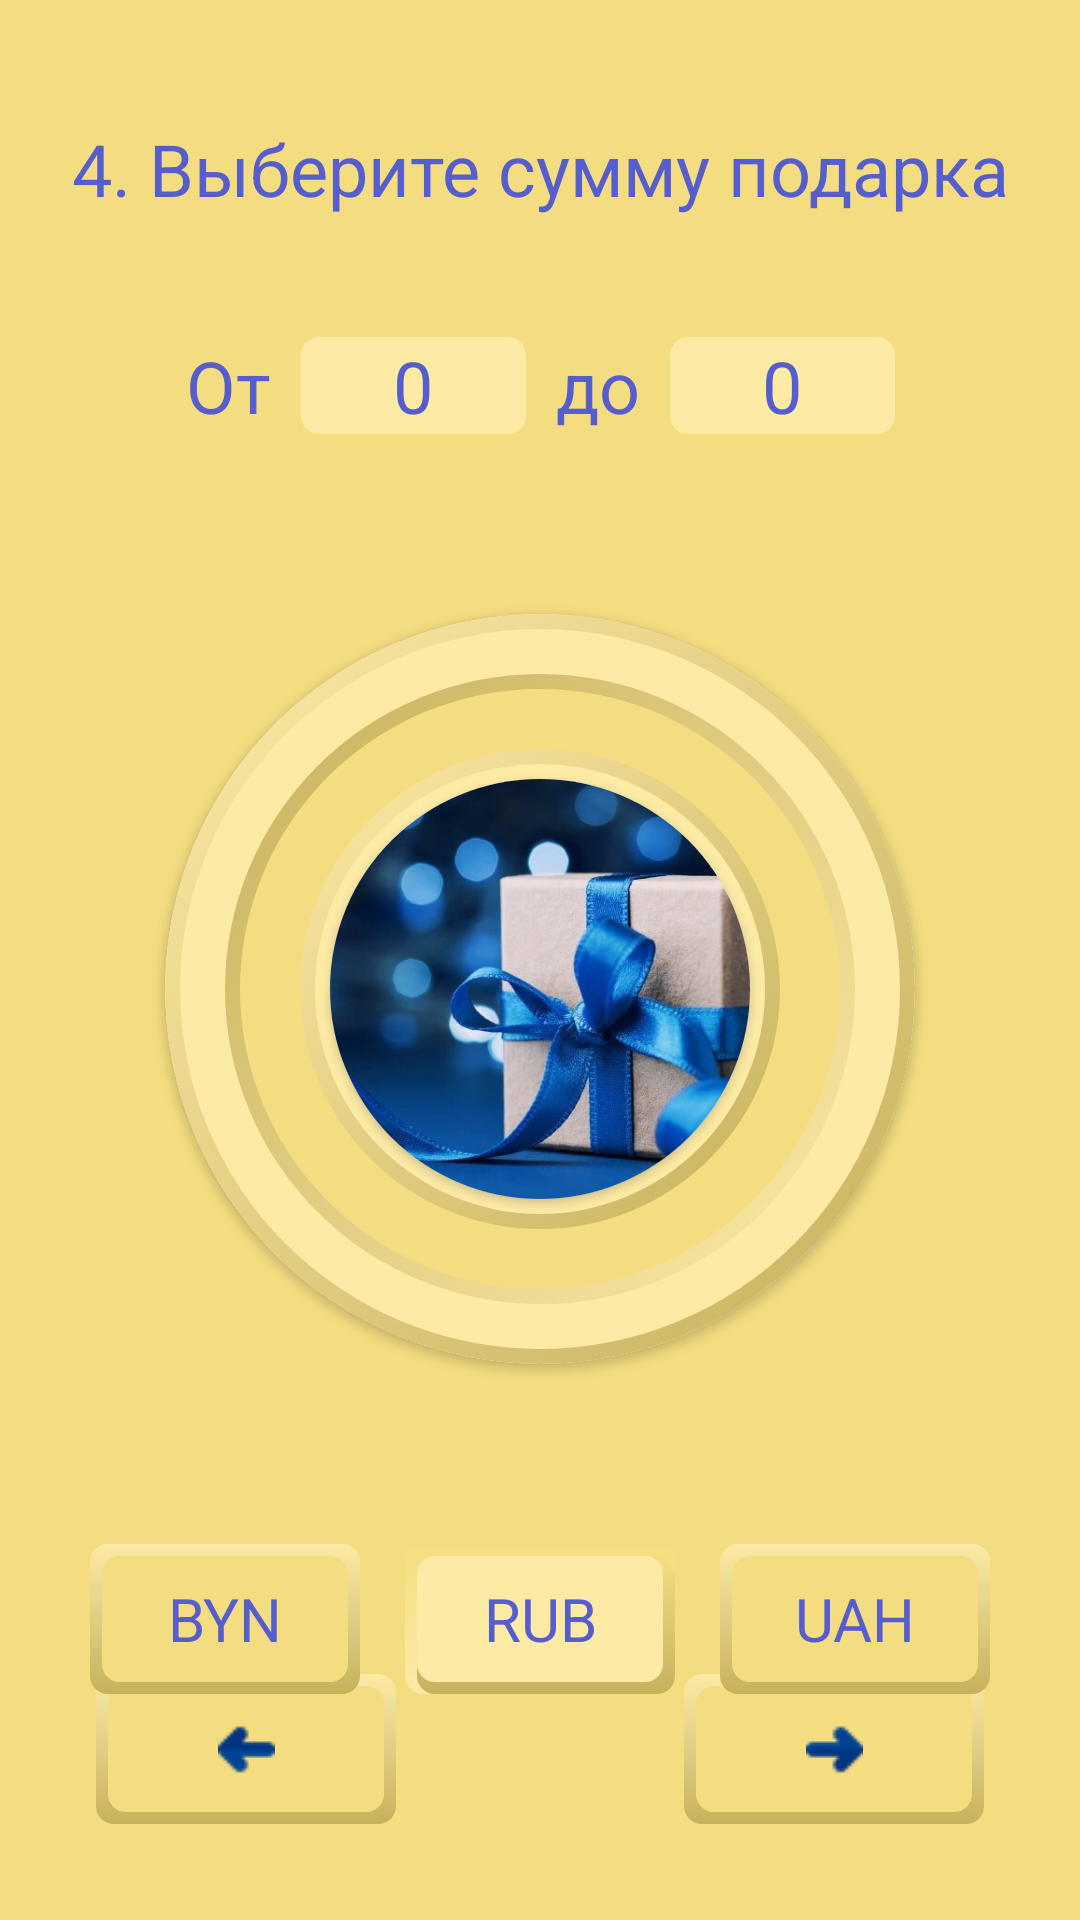

Android layout source for this screen:
<!-- AndroidManifest.xml: application theme Theme.Presents -->
<!-- res/layout/fragment_price.xml -->
<?xml version="1.0" encoding="utf-8"?>
<androidx.constraintlayout.widget.ConstraintLayout xmlns:android="http://schemas.android.com/apk/res/android"
    xmlns:app="http://schemas.android.com/apk/res-auto"
    xmlns:tools="http://schemas.android.com/tools"
    android:id="@+id/frameLayout5"
    android:layout_width="match_parent"
    android:layout_height="match_parent"
    android:background="@color/back"
    tools:context=".PriceFragment">

    <TextView
        android:id="@+id/textView9"
        android:layout_width="wrap_content"
        android:layout_height="wrap_content"
        android:layout_marginTop="40dp"
        android:text="От"
        android:textColor="@color/text"
        android:textSize="24dp"
        app:layout_constraintEnd_toStartOf="@+id/from2"
        app:layout_constraintHorizontal_bias="0.5"
        app:layout_constraintHorizontal_chainStyle="packed"
        app:layout_constraintStart_toStartOf="parent"
        app:layout_constraintTop_toBottomOf="@+id/textView6" />

    <EditText
        android:id="@+id/from2"
        android:layout_width="wrap_content"
        android:layout_height="wrap_content"
        android:layout_marginStart="10dp"
        android:layout_marginTop="40dp"
        android:background="@drawable/text_input"
        android:inputType="number"
        android:minWidth="75dp"
        android:paddingLeft="5dp"
        android:paddingRight="5dp"
        android:text="0"
        android:textAlignment="center"
        android:textColor="@color/text"
        android:textSize="24dp"
        app:layout_constraintEnd_toStartOf="@+id/textView10"
        app:layout_constraintHorizontal_bias="0.5"
        app:layout_constraintStart_toEndOf="@+id/textView9"
        app:layout_constraintTop_toBottomOf="@+id/textView6" />

    <EditText
        android:id="@+id/to2"
        android:layout_width="wrap_content"
        android:layout_height="wrap_content"
        android:layout_marginStart="10dp"
        android:layout_marginTop="40dp"
        android:background="@drawable/text_input"
        android:inputType="number"
        android:minWidth="75dp"
        android:paddingLeft="5dp"
        android:paddingRight="5dp"
        android:text="0"
        android:textAlignment="center"
        android:textColor="@color/text"
        android:textSize="24dp"
        app:layout_constraintEnd_toEndOf="parent"
        app:layout_constraintHorizontal_bias="0.5"
        app:layout_constraintStart_toEndOf="@+id/textView10"
        app:layout_constraintTop_toBottomOf="@+id/textView6" />

    <TextView
        android:id="@+id/textView10"
        android:layout_width="wrap_content"
        android:layout_height="wrap_content"
        android:layout_marginStart="10dp"
        android:layout_marginTop="40dp"
        android:text="до"
        android:textColor="@color/text"
        android:textSize="24dp"
        app:layout_constraintEnd_toStartOf="@+id/to2"
        app:layout_constraintHorizontal_bias="0.5"
        app:layout_constraintStart_toEndOf="@+id/from2"
        app:layout_constraintTop_toBottomOf="@+id/textView6" />

    <ImageButton
        android:id="@+id/back_to_day"
        android:layout_width="100dp"
        android:layout_height="50dp"
        android:layout_marginStart="32dp"
        android:layout_marginBottom="32dp"
        android:background="@drawable/radio_button"
        app:layout_constraintBottom_toBottomOf="parent"
        app:layout_constraintStart_toStartOf="parent" />

    <ImageButton
        android:id="@+id/next_to_int"
        android:layout_width="100dp"
        android:layout_height="50dp"
        android:layout_marginEnd="32dp"
        android:layout_marginBottom="32dp"
        android:background="@drawable/radio_button"
        app:layout_constraintBottom_toBottomOf="parent"
        app:layout_constraintEnd_toEndOf="parent" />

    <ImageView
        android:id="@+id/imageView8"
        android:layout_width="wrap_content"
        android:layout_height="wrap_content"
        android:src="@drawable/arrow"
        app:layout_constraintBottom_toBottomOf="@+id/back_to_day"
        app:layout_constraintEnd_toEndOf="@+id/back_to_day"
        app:layout_constraintStart_toStartOf="@+id/back_to_day"
        app:layout_constraintTop_toTopOf="@+id/back_to_day" />

    <ImageView
        android:id="@+id/imageView9"
        android:layout_width="wrap_content"
        android:layout_height="wrap_content"
        android:rotation="180"
        android:src="@drawable/arrow"
        app:layout_constraintBottom_toBottomOf="@+id/next_to_int"
        app:layout_constraintEnd_toEndOf="@+id/next_to_int"
        app:layout_constraintStart_toStartOf="@+id/next_to_int"
        app:layout_constraintTop_toTopOf="@+id/next_to_int" />

    <androidx.cardview.widget.CardView
        android:id="@+id/cardView3"
        android:layout_width="250dp"
        android:layout_height="250dp"
        android:layout_marginTop="60dp"
        app:cardCornerRadius="360dp"
        app:layout_constraintEnd_toEndOf="parent"
        app:layout_constraintStart_toStartOf="parent"
        app:layout_constraintTop_toBottomOf="@+id/from2">

        <ImageView
            android:id="@+id/imageView12"
            android:layout_width="match_parent"
            android:layout_height="match_parent"
            android:src="@drawable/price" />

        <androidx.cardview.widget.CardView
            android:layout_width="140dp"
            android:layout_height="140dp"
            android:layout_gravity="center"
            app:cardCornerRadius="360dp">

            <ImageView
                android:id="@+id/imageView13"
                android:layout_width="match_parent"
                android:layout_height="wrap_content"
                android:scaleType="centerCrop"
                android:src="@drawable/picture" />
        </androidx.cardview.widget.CardView>
    </androidx.cardview.widget.CardView>

    <TextView
        android:id="@+id/textView6"
        android:layout_width="wrap_content"
        android:layout_height="wrap_content"
        android:layout_marginTop="40dp"
        android:text="4. Выберите сумму подарка"
        android:textAlignment="center"
        android:textColor="@color/text"
        android:textSize="24dp"
        app:layout_constraintEnd_toEndOf="parent"
        app:layout_constraintStart_toStartOf="parent"
        app:layout_constraintTop_toTopOf="parent" />

    <RadioGroup
        android:layout_width="300dp"
        android:layout_height="50dp"
        android:layout_marginTop="60dp"
        android:orientation="horizontal"
        app:layout_constraintEnd_toEndOf="parent"
        app:layout_constraintStart_toStartOf="parent"
        app:layout_constraintTop_toBottomOf="@+id/cardView3">

        <RadioButton
            android:id="@+id/radioButton"
            android:layout_width="90dp"
            android:layout_height="match_parent"
            android:layout_gravity="center"
            android:layout_marginRight="15dp"
            android:background="@drawable/radio_button"
            android:button="@null"
            android:text="BYN"
            android:textAlignment="center"
            android:textColor="@color/text"
            android:textSize="20dp" />

        <RadioButton
            android:id="@+id/radioButton2"
            android:layout_width="90dp"
            android:layout_height="match_parent"
            android:layout_gravity="center"
            android:layout_marginRight="15dp"
            android:background="@drawable/radio_button"
            android:button="@null"
            android:checked="true"
            android:text="RUB"
            android:textAlignment="center"
            android:textColor="@color/text"
            android:textSize="20dp" />

        <RadioButton
            android:id="@+id/radioButton3"
            android:layout_width="90dp"
            android:layout_height="match_parent"
            android:layout_gravity="center"
            android:background="@drawable/radio_button"
            android:button="@null"
            android:text="UAH"
            android:textAlignment="center"
            android:textColor="@color/text"
            android:textSize="20dp" />
    </RadioGroup>
</androidx.constraintlayout.widget.ConstraintLayout>
<!-- resources referenced by this layout -->
<resources>
  <color name="back">#F4DD81</color>
  <color name="text">#565ECD</color>
  <!-- drawable arrow: png bitmap (drawable-v24, 362 bytes) -->
  <!-- drawable picture: png bitmap (drawable-v24, 759316 bytes) -->
  <!-- drawable price: vector/xml drawable (drawable, 2179 chars, omitted) -->
  <!-- drawable radio_button (drawable) -->
  <selector xmlns:android="http://schemas.android.com/apk/res/android" >
      <item
          android:drawable="@drawable/button_shadow"
          android:state_checked="true"
          android:state_pressed="true" />
      <item
          android:drawable="@drawable/button_dark_shadow"
          android:state_checked="true" />
      <item
          android:drawable="@drawable/button_shadow" />
  </selector>
  <!-- drawable text_input (drawable) -->
  <?xml version="1.0" encoding="utf-8"?>
  <selector xmlns:android="http://schemas.android.com/apk/res/android">
      <item>
          <shape>
              <corners android:radius="6dp" />
              <solid android:color="#FCEAA5" />
          </shape>
      </item>
  </selector>
  <style name="Theme.Presents" parent="Theme.AppCompat.DayNight.NoActionBar">
          
          <item name="colorPrimary">@color/purple_500</item>
          <item name="colorPrimaryVariant">@color/purple_500</item>
          <item name="colorOnPrimary">@color/purple_500</item>
          
          <item name="colorSecondary">@color/teal_200</item>
          <item name="colorSecondaryVariant">@color/teal_700</item>
          <item name="colorOnSecondary">@color/black</item>
          
          <item name="android:statusBarColor" tools:targetApi="l">?attr/colorPrimaryVariant</item>
          <item name="fontFamily">@font/ptserif</item>
          
      </style>
  <!-- drawable button_shadow (drawable) -->
  <selector xmlns:android="http://schemas.android.com/apk/res/android">
      <item>
          <layer-list>
              <item>
                  <shape>
                      <gradient android:angle="270"
                          android:endColor="#C7B15D" android:startColor="#FCEAA5" />
                      <corners android:radius="6dp" />
                      <padding android:bottom="4dp" android:right="4dp"
                      android:top="4dp" android:left="4dp" />
                  </shape>
              </item>
  
              <item>
                  <shape>
                      <corners android:radius="6dp" />
                      <solid android:color="#F4DD81" />
                  </shape>
              </item>
          </layer-list>
      </item>
  
  </selector>
  <!-- drawable button_dark_shadow (drawable) -->
  <selector xmlns:android="http://schemas.android.com/apk/res/android">
      <item>
          <layer-list>
  
              <item>
                  <shape>
                      <gradient android:angle="90"
                          android:endColor="#F4DD81" android:startColor="#FCEAA5" />
                      <corners android:radius="6dp" />
                      <padding android:left="4dp" android:top="4dp" />
                  </shape>
              </item>
  
              <item>
                  <shape>
                      <gradient android:angle="270"
                          android:endColor="#C7B15D" android:startColor="#F4DD81" />
                      <corners android:radius="6dp" />
                      <padding android:bottom="4dp" android:right="4dp" />
                  </shape>
              </item>
  
              <item>
                  <shape>
                      <corners android:radius="6dp" />
                      <solid android:color="#FCEAA5" />
                  </shape>
              </item>
          </layer-list>
      </item>
  
  </selector>
  <!-- not gathered from this repository: default colours our renderer supplied (Android Studio template values) -->
  <color name="purple_500">#FF6200EE</color>
  <color name="teal_200">#FF03DAC5</color>
  <color name="teal_700">#FF018786</color>
  <color name="black">#FF000000</color>
</resources>
